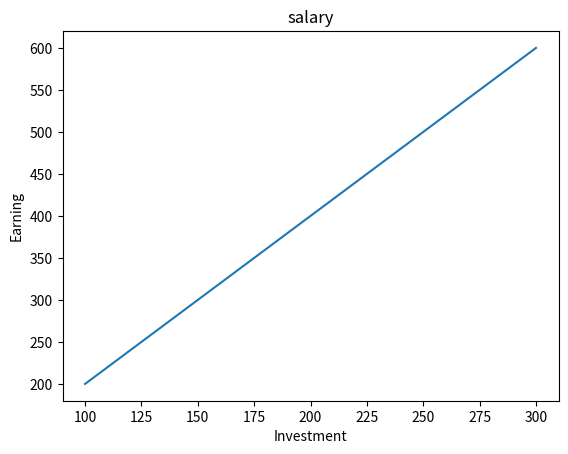

Here is the Python script that generated this plot:
import matplotlib.pyplot as plt
x=[100,200,300]
y=[200,400,600]
plt.plot(x,y)
plt.xlabel('Investment')
plt.ylabel("Earning")
plt.title("salary")
plt.show()